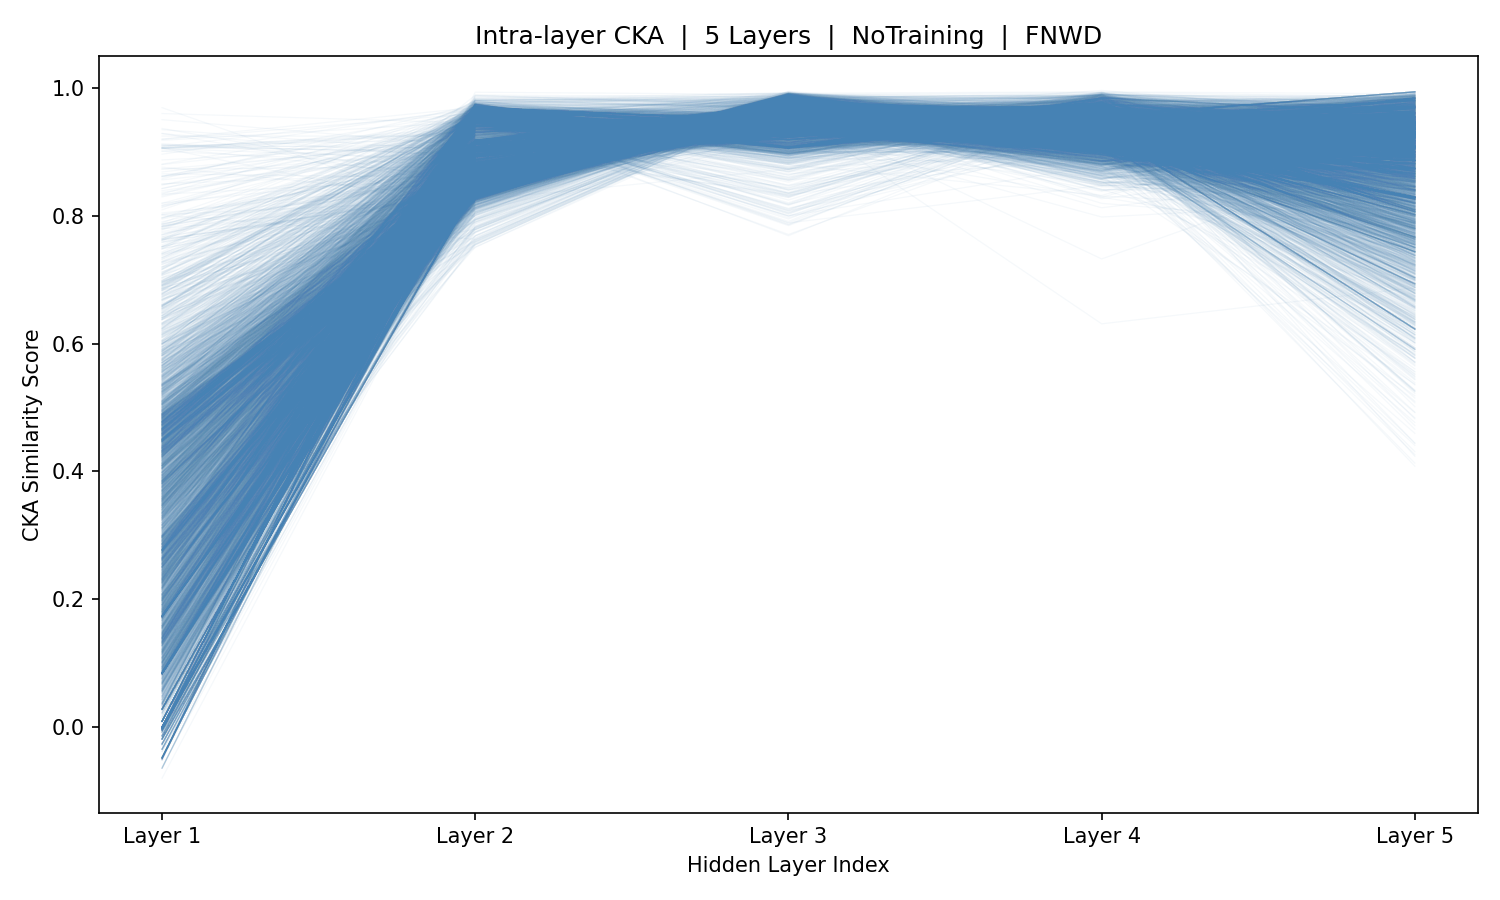

The data file committed next to this chart (first rows):
sample_idx, Layer_1, Layer_2, Layer_3, Layer_4, Layer_5
0, 0.1884, 0.9735, 0.903, 0.9853, 0.9712
1, 0.09205, 0.9651, 0.9218, 0.9705, 0.7851
2, -0.05177, 0.9625, 0.9228, 0.9771, 0.9302
3, -0.05177, 0.9625, 0.9228, 0.9771, 0.9302
4, -0.05177, 0.9625, 0.9228, 0.9771, 0.9302
5, -0.05177, 0.9625, 0.9228, 0.9771, 0.9302
6, -0.05177, 0.9625, 0.9228, 0.9771, 0.9302
7, -0.05177, 0.9625, 0.9228, 0.9771, 0.9302
8, 0.5752, 0.9627, 0.9225, 0.9773, 0.9396
9, 0.5062, 0.9701, 0.8897, 0.9667, 0.9822
10, 0.4748, 0.9449, 0.9472, 0.9363, 0.9533
11, 0.2779, 0.9412, 0.9005, 0.9474, 0.9892
12, 0.1934, 0.9502, 0.8003, 0.8794, 0.5566
13, 0.09153, 0.9581, 0.9243, 0.9849, 0.9274
14, -0.002921, 0.8978, 0.9299, 0.951, 0.9828
15, -0.002921, 0.8978, 0.9299, 0.951, 0.9828
16, -0.002921, 0.8978, 0.9299, 0.951, 0.9828
17, -0.002921, 0.8978, 0.9299, 0.951, 0.9828
18, -0.002921, 0.8978, 0.9299, 0.951, 0.9828
19, 0.531, 0.8957, 0.931, 0.953, 0.9758
20, 0.4914, 0.9126, 0.9678, 0.9406, 0.7453
21, 0.4563, 0.8965, 0.9718, 0.9395, 0.8993
22, 0.2782, 0.9678, 0.924, 0.9645, 0.8744
23, 0.1729, 0.9469, 0.9391, 0.8849, 0.9546
24, 0.08834, 0.9518, 0.9301, 0.9522, 0.8821
25, 0.555, 0.962, 0.9132, 0.952, 0.9844
26, 0.523, 0.962, 0.9094, 0.9568, 0.9778
27, 0.5045, 0.9569, 0.9015, 0.9475, 0.9768
28, 0.34, 0.9611, 0.9175, 0.9774, 0.9387
29, 0.2159, 0.9362, 0.9519, 0.9271, 0.8164
30, 0.1347, 0.9661, 0.9288, 0.9716, 0.9846
31, 0.08815, 0.9199, 0.9154, 0.938, 0.9944
32, -0.002639, 0.9555, 0.9196, 0.9564, 0.9947
33, -0.002639, 0.9555, 0.9196, 0.9564, 0.9947
34, -0.002639, 0.9555, 0.9196, 0.9564, 0.9947
35, -0.002639, 0.9555, 0.9196, 0.9564, 0.9947
36, -0.002639, 0.9555, 0.9196, 0.9564, 0.9947
37, -0.002639, 0.9555, 0.9196, 0.9564, 0.9947
38, -0.002639, 0.9555, 0.9196, 0.9564, 0.9947
39, -0.002639, 0.9555, 0.9196, 0.9564, 0.9947
40, -0.002639, 0.9555, 0.9196, 0.9564, 0.9947
41, -0.002639, 0.9555, 0.9196, 0.9564, 0.9947
42, -0.002639, 0.9555, 0.9196, 0.9564, 0.9947
43, -0.002639, 0.9555, 0.9196, 0.9564, 0.9947
44, -0.002639, 0.9555, 0.9196, 0.9564, 0.9947
45, -0.002639, 0.9555, 0.9196, 0.9564, 0.9947
46, -0.002639, 0.9555, 0.9196, 0.9564, 0.9947
47, -0.002639, 0.9555, 0.9196, 0.9564, 0.9947
48, -0.002639, 0.9555, 0.9196, 0.9564, 0.9947
49, -0.002639, 0.9555, 0.9196, 0.9564, 0.9947
50, -0.002639, 0.9555, 0.9196, 0.9564, 0.9947
51, -0.002639, 0.9555, 0.9196, 0.9564, 0.9947
52, -0.002639, 0.9555, 0.9196, 0.9564, 0.9947
53, -0.002639, 0.9555, 0.9196, 0.9564, 0.9947
54, -0.002639, 0.9555, 0.9196, 0.9564, 0.9947
55, -0.002639, 0.9555, 0.9196, 0.9564, 0.9947
56, -0.002639, 0.9555, 0.9196, 0.9564, 0.9947
57, 0.5486, 0.9549, 0.9255, 0.9557, 0.9606
58, 0.536, 0.9573, 0.9176, 0.9649, 0.9467
59, 0.4989, 0.9706, 0.8557, 0.9864, 0.9324
... 5,366 more rows
